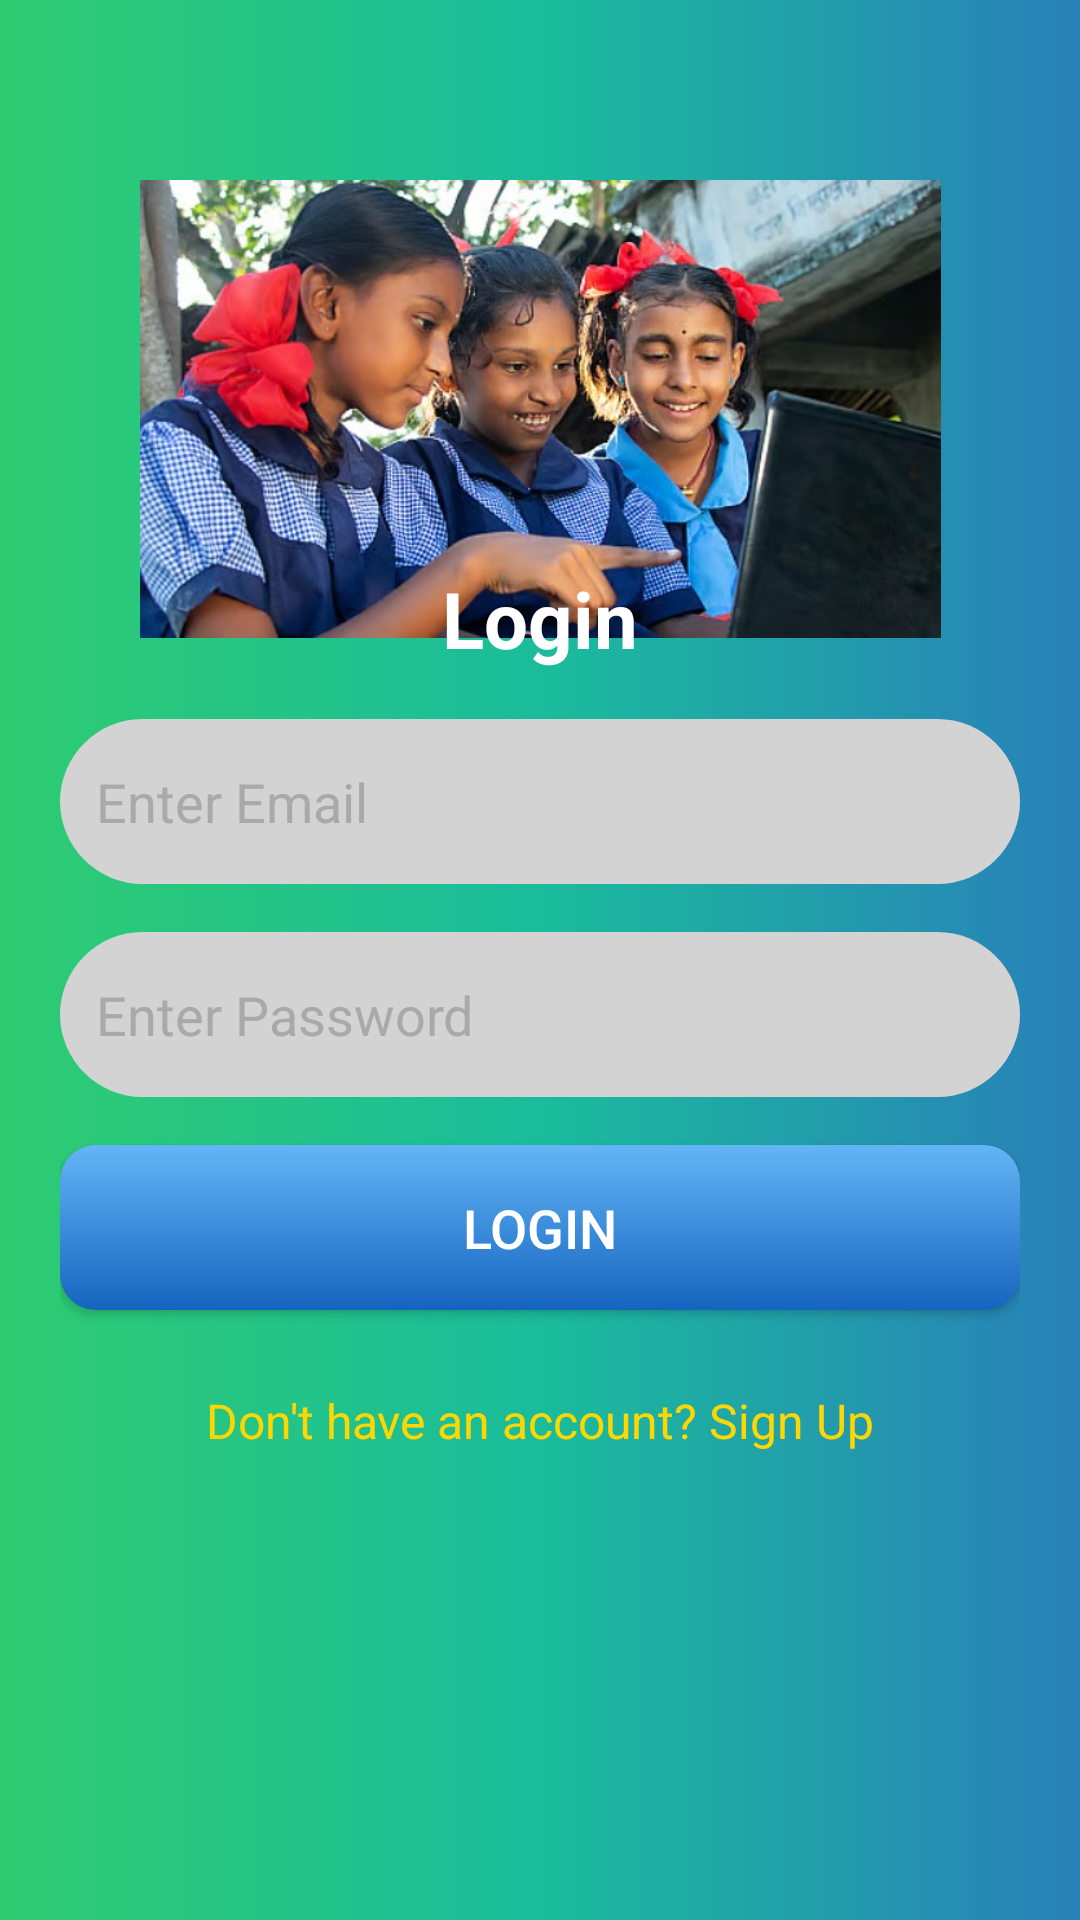

Android layout source for this screen:
<!-- AndroidManifest.xml: application theme Theme.ShikshanaEKshana -->
<!-- res/layout/activity_login.xml -->
<?xml version="1.0" encoding="utf-8"?>
<LinearLayout xmlns:android="http://schemas.android.com/apk/res/android"
    xmlns:androidx="http://schemas.android.com/apk/res-auto"
    xmlns:tools="http://schemas.android.com/tools"
    android:layout_width="match_parent"
    android:layout_height="match_parent"
    android:orientation="vertical"
    android:background="@drawable/radient_bg"
    android:padding="20dp"
    tools:context=".LoginActivity">

    
    <LinearLayout
        android:layout_width="match_parent"
        android:layout_marginTop="40dp"
        android:layout_height="0dp"
        android:layout_weight="0.3"
        android:gravity="center"
        >

        <ImageView
            android:id="@+id/topImage"
            android:layout_width="361dp"
            android:layout_height="wrap_content"
            android:adjustViewBounds="true"
            android:contentDescription="Top Image"
            android:scaleType="fitCenter"
            android:src="@drawable/lo1" />
    </LinearLayout>

    
    <LinearLayout
        android:layout_width="match_parent"
        android:layout_marginTop="-80dp"
        android:layout_height="0dp"
        android:layout_weight="0.8"
        android:orientation="vertical"
        android:gravity="center">

        
        <TextView
            android:id="@+id/loginTitle"
            android:layout_width="wrap_content"
            android:layout_height="wrap_content"
            android:text="Login"
            android:textSize="26sp"
            android:textColor="#FFFFFF"
            android:textStyle="bold"
            android:layout_marginBottom="16dp" />

        
        <EditText
            android:id="@+id/emailEditText"
            android:layout_width="match_parent"
            android:layout_height="55dp"
            android:hint="Enter Email"
            android:inputType="textEmailAddress"
            android:background="@drawable/input_bg"
            android:padding="12dp"
            android:textColor="#000000"
            android:textColorHint="#A9A9A9"
            android:layout_marginBottom="16dp" />

        
        <EditText
            android:id="@+id/passwordEditText"
            android:layout_width="match_parent"
            android:layout_height="55dp"
            android:hint="Enter Password"
            android:inputType="textPassword"
            android:background="@drawable/input_bg"
            android:padding="12dp"
            android:textColor="#000000"
            android:textColorHint="#A9A9A9"
            android:layout_marginBottom="16dp" />

        
        <Button
            android:id="@+id/loginButton"
            android:layout_width="match_parent"
            android:layout_height="55dp"
            android:text="Login"
            android:textSize="18sp"
            android:background="@drawable/button_bg"
            android:textColor="#FFFFFF"
            android:layout_marginBottom="16dp" />

        
        <TextView
            android:id="@+id/signupLink"
            android:layout_width="wrap_content"
            android:layout_height="wrap_content"
            android:text="Don't have an account? Sign Up"
            android:textColor="#FFD700"
            android:textSize="16sp"
            android:layout_marginTop="10dp" />
    </LinearLayout>

</LinearLayout>
<!-- resources referenced by this layout -->
<resources>
  <!-- drawable button_bg (drawable) -->
  <?xml version="1.0" encoding="utf-8"?>
  <selector xmlns:android="http://schemas.android.com/apk/res/android">
      <item android:state_pressed="true">
          <shape android:shape="rectangle">
              <corners android:radius="12dp"/>
              <solid android:color="#1565C0"/>
          </shape>
      </item>
      <item>
          <shape android:shape="rectangle">
              <corners android:radius="12dp"/>
              <gradient
                  android:angle="270"
                  android:startColor="#64B5F6"
              android:endColor="#1565C0"/> 
          </shape>
      </item>
  </selector>
  <!-- drawable input_bg (drawable) -->
  <?xml version="1.0" encoding="utf-8"?>
  <shape xmlns:android="http://schemas.android.com/apk/res/android" android:shape="rectangle">
      <corners android:radius="30dp"/>
      <solid android:color="#D3D3D3"/>  
      <padding android:left="10dp" android:right="10dp"/>
  </shape>
  <!-- drawable lo1: jpg bitmap (drawable, 81330 bytes) -->
  <!-- drawable radient_bg (drawable) -->
  <?xml version="1.0" encoding="utf-8"?>
  <layer-list xmlns:android="http://schemas.android.com/apk/res/android">
      <item>
          <shape android:shape="rectangle">
              <gradient
                  android:angle="0"
              android:startColor="#2ECC71"
              android:centerColor="#1ABC9C"
              android:endColor="#2980B9"
              android:type="linear" />
          </shape>
      </item>
  </layer-list>
  <style name="Theme.ShikshanaEKshana" parent="Base.Theme.ShikshanaEKshana" />
  <style name="Base.Theme.ShikshanaEKshana" parent="Theme.Material3.DayNight.NoActionBar">
          
          
      </style>
</resources>
